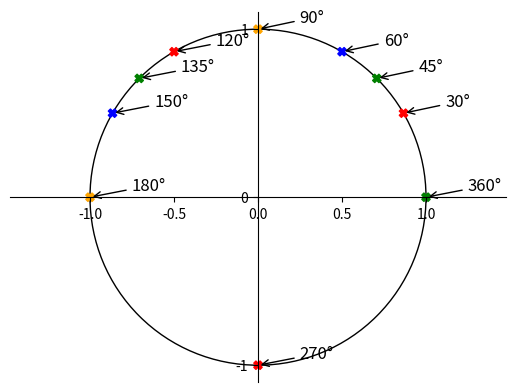

The script that saved this image:
from matplotlib import pyplot as plt, patches
import numpy as np

fig = plt.figure()
ax = fig.subplots()

ymp = patches.Circle((0, 0), radius=1, fill=0)
ax.add_patch(ymp)

# Move x-axis and y-axis to centre from the sides
ax.spines['left'].set_position('center')
ax.spines['bottom'].set_position('center')

# Remove upper and right axes
ax.spines['right'].set_color('none')
ax.spines['top'].set_color('none')

# Shows whole circle. (The axes are now centered)
ax.axis('equal')

# Remove y-axis values between 1.00 and -1.00 from the circle axes
plt.xticks([-1, 0, 1], minor=True)
plt.yticks([-1, 0, 1])

degrees = np.array([30, 45, 60, 90, 120, 135, 150, 180, 270, 360])
colors = np.array(['red', 'green', 'blue', 'orange', 'red', 'green', 'blue', 'orange', 'red', 'green'])

# Convert degrees to radians
radians = np.deg2rad(degrees)

# Count x and y positions with cos and sin
x = np.cos(radians)
y = np.sin(radians)

# Draw dots on the circle
plt.scatter(x, y, color=colors, marker='X')

# Descriptive text for dots
text = [r'30°', r'45°', r'60°', r'90°', r'120°', r'135°', r'150°', r'180°', r'270°', r'360°']


# Draw descriptive text for dots
for i in range(len(degrees)):
    plt.annotate(text[i],
                 xy=(x[i], y[i]),
                 xycoords='data',
                 xytext=(+30, +5),
                 textcoords='offset points',
                 fontsize=12,
                 arrowprops=dict(arrowstyle='->', connectionstyle='arc3,rad=0'))


plt.show()
